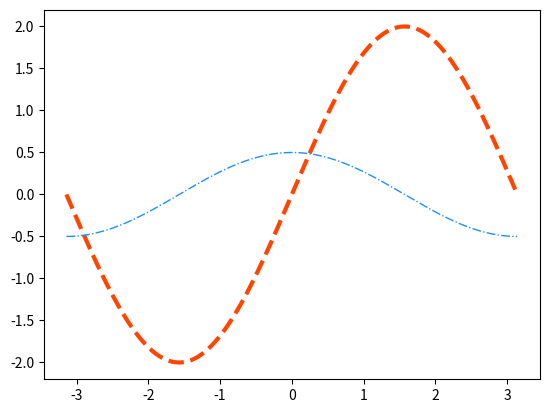

The script that saved this image:
import matplotlib.pyplot as mp
import numpy as np

# 2022.6.21

# 在-pi和pi之间生成1000个点，它们之间是等差的
x = np.linspace(-np.pi, np.pi, 1000)
# print(x)
sin_y = np.sin(x) * 2
cos_y = np.cos(x) / 2
# 绘制折线图
# linestyle：线型，实线-，虚线--,虚点线-.,点线:
mp.plot(x, sin_y, linestyle='--', linewidth=3, color='orangered')
# mp.plot(x, sin_y, linestyle='--', linewidth=3, color=(1, 0, 0))
# mp.plot(x, sin_y, linestyle='--', linewidth=3, color='#00ff00')
mp.plot(x, cos_y, linestyle='-.', linewidth=1, color='dodgerblue')
# 显示图形
mp.show()
